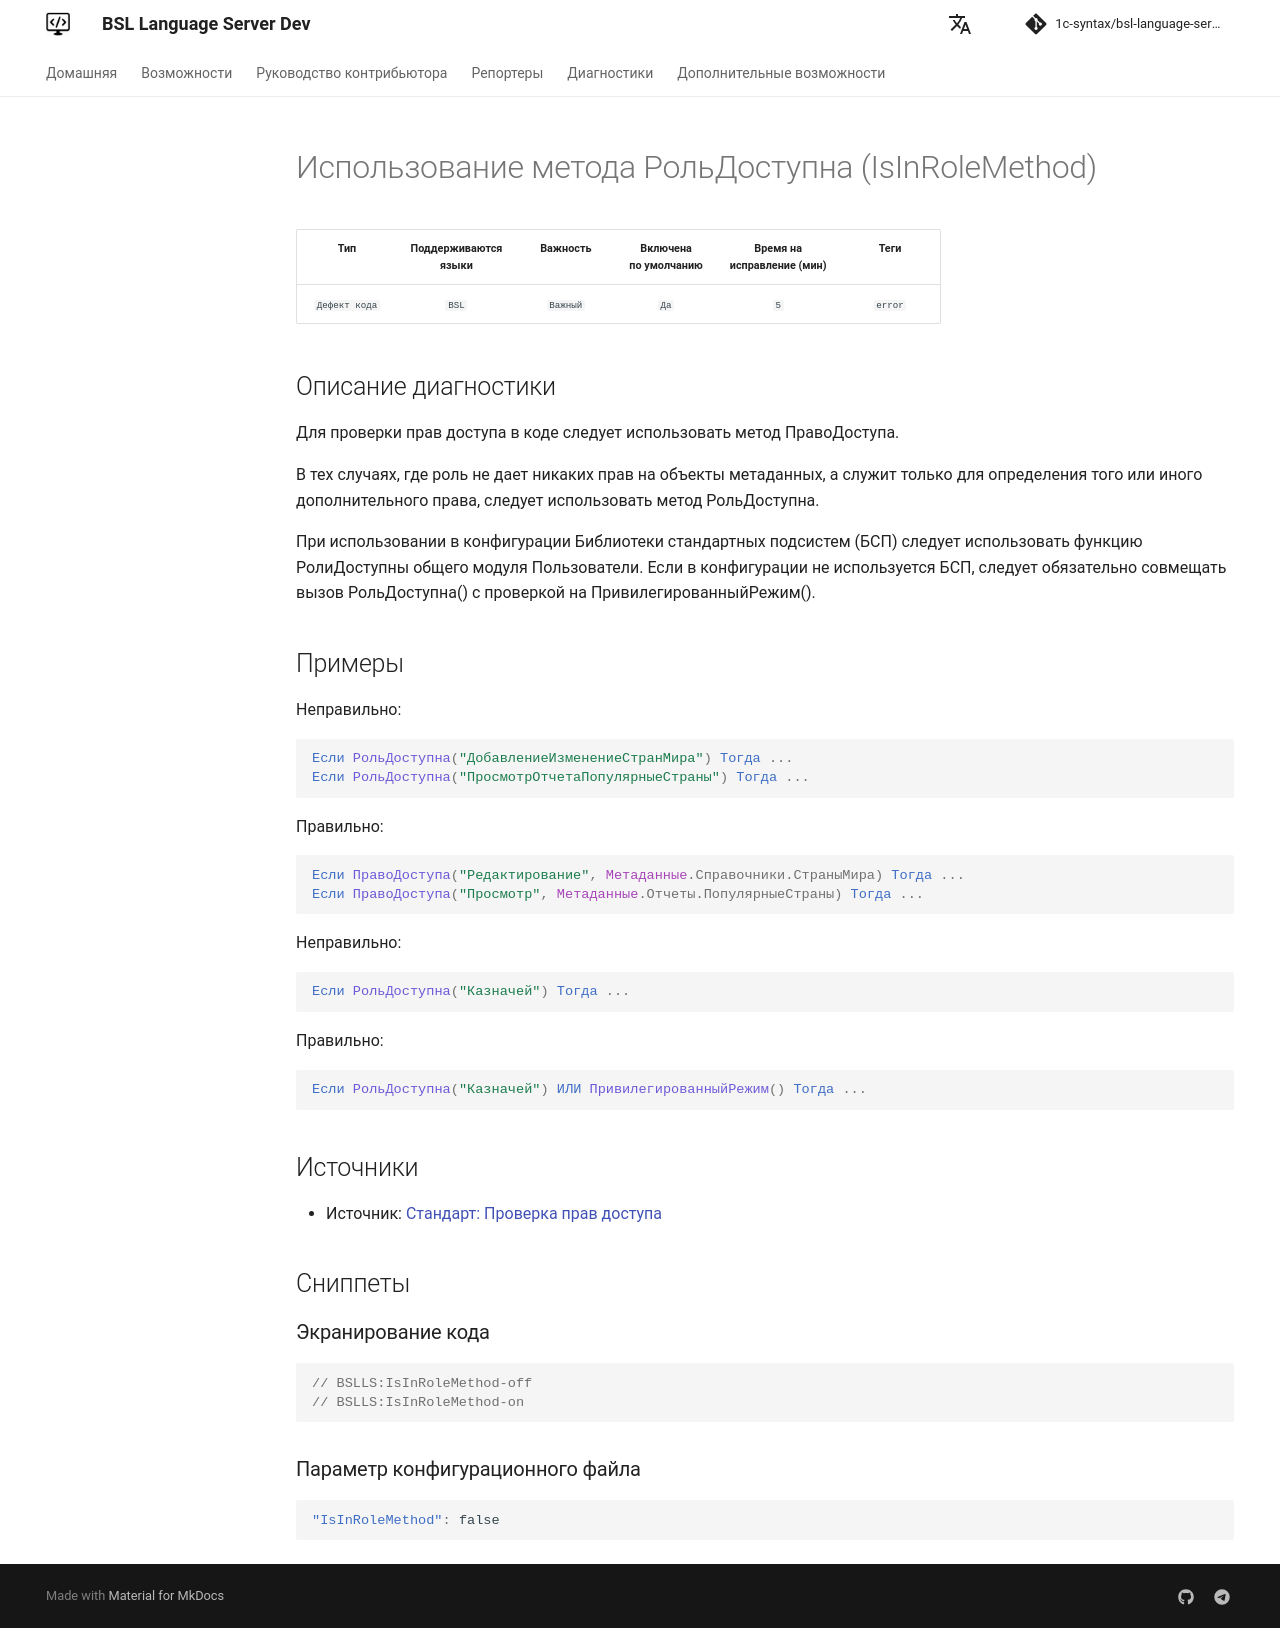

repository: 1c-syntax/bsl-language-server · page: dev/diagnostics/IsInRoleMethod/index.html · generator: mkdocs

# Использование метода РольДоступна (IsInRoleMethod)

<!-- Блоки выше заполняются автоматически, не трогать -->
## Описание диагностики
<!-- Описание диагностики заполняется вручную. Необходимо понятным языком описать смысл и схему работу -->
Для проверки прав доступа в коде следует использовать метод ПравоДоступа.

В тех случаях, где роль не дает никаких прав на объекты метаданных, а служит только для определения того или иного дополнительного права, 
следует использовать метод РольДоступна. 

При использовании в конфигурации Библиотеки стандартных подсистем (БСП) следует 
использовать функцию РолиДоступны общего модуля Пользователи. 
Если в конфигурации не используется БСП, следует обязательно совмещать вызов РольДоступна() с проверкой на ПривилегированныйРежим().
## Примеры
<!-- В данном разделе приводятся примеры, на которые диагностика срабатывает, а также можно привести пример, как можно исправить ситуацию -->
Неправильно:
```bsl
Если РольДоступна("ДобавлениеИзменениеСтранМира") Тогда ...
Если РольДоступна("ПросмотрОтчетаПопулярныеСтраны") Тогда ...
```
Правильно:
```bsl
Если ПравоДоступа("Редактирование", Метаданные.Справочники.СтраныМира) Тогда ...
Если ПравоДоступа("Просмотр", Метаданные.Отчеты.ПопулярныеСтраны) Тогда ...
```
Неправильно:
```bsl
Если РольДоступна("Казначей") Тогда ...
```
Правильно:
```bsl
Если РольДоступна("Казначей") ИЛИ ПривилегированныйРежим() Тогда ...
```
## Источники
<!-- Необходимо указывать ссылки на все источники, из которых почерпнута информация для создания диагностики -->

* Источник: [Стандарт: Проверка прав доступа](https://its.1c.ru/db/v8std#content:737:hdoc)
